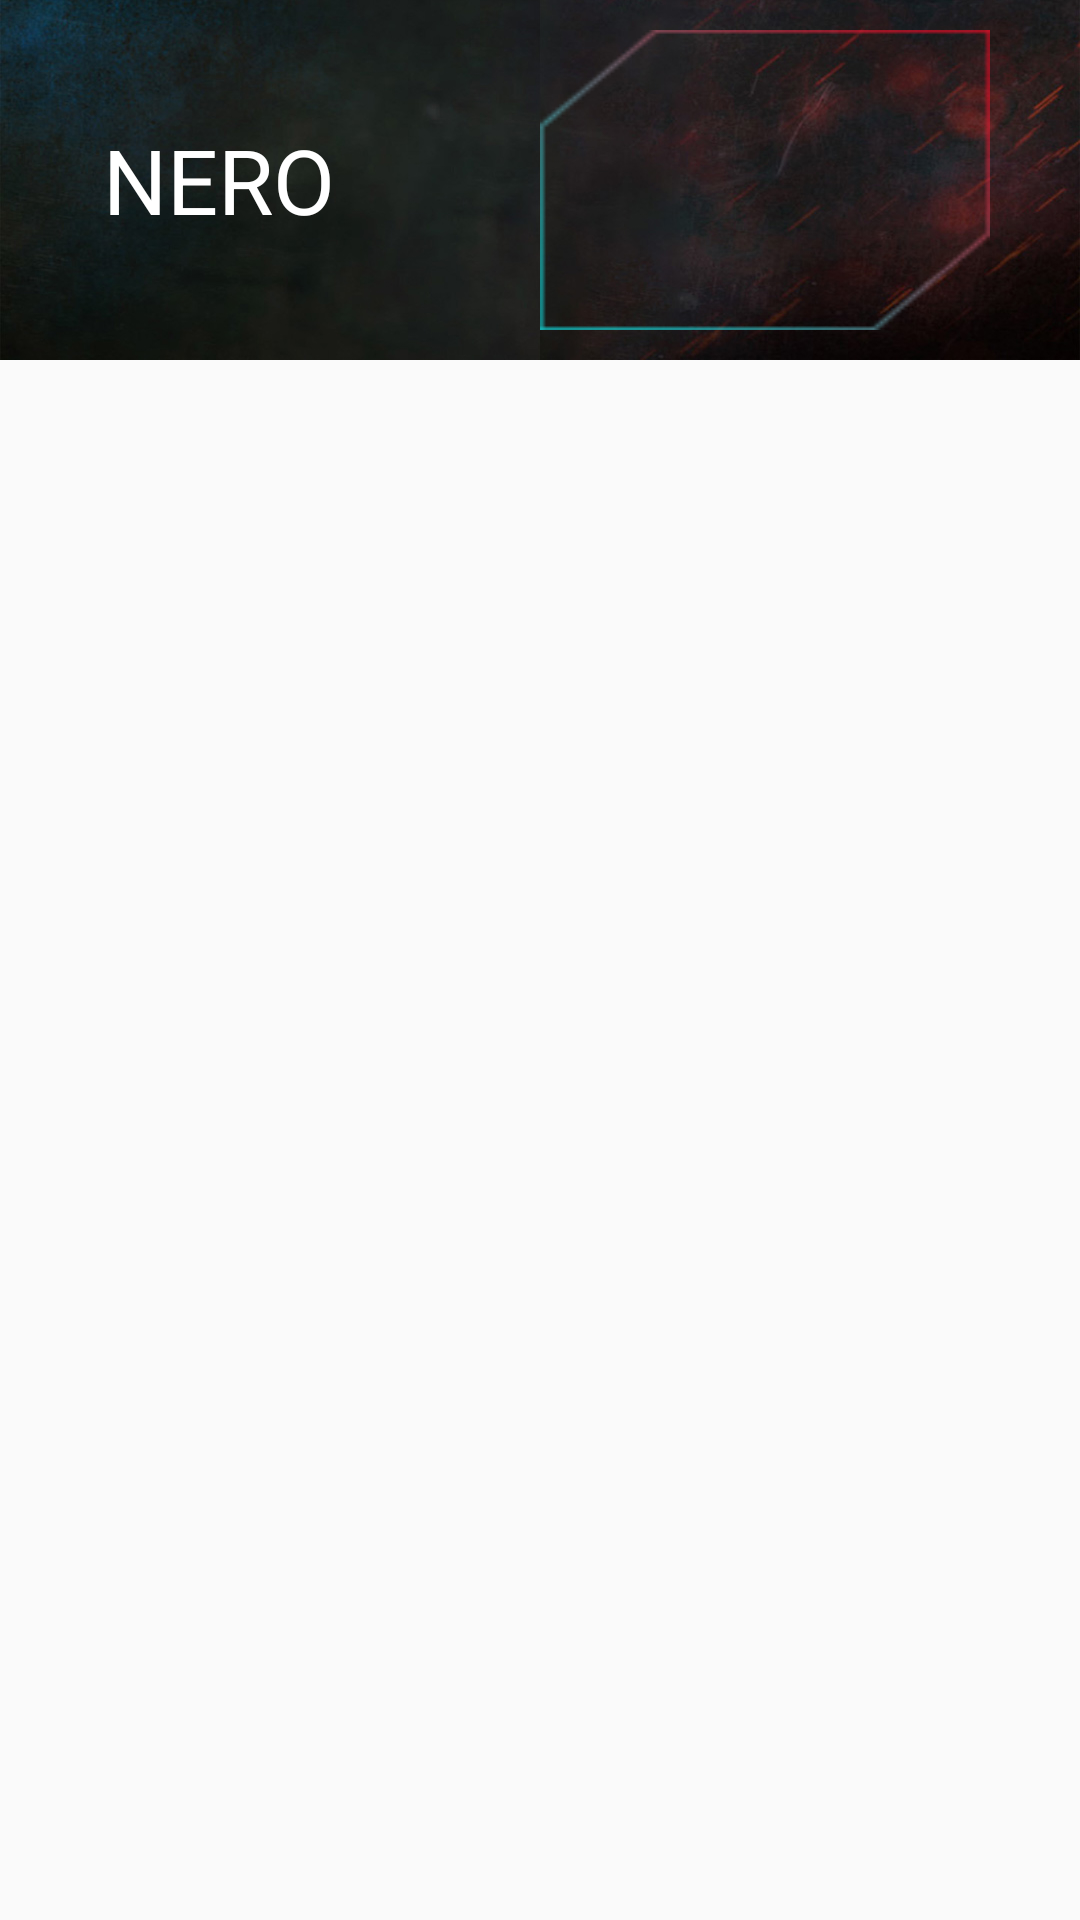

Reconstruct the res/layout file that produces this screen, plus the resources it refers to.
<!-- AndroidManifest.xml: application theme AppTheme -->
<!-- res/layout/lst_personagens.xml -->
<?xml version="1.0" encoding="utf-8"?>
<RelativeLayout xmlns:android="http://schemas.android.com/apk/res/android"
    android:layout_width="match_parent"
    android:layout_height="match_parent"
    android:orientation="vertical">

    <RelativeLayout
        android:id="@+id/lstPersonagens"
        android:layout_width="match_parent"
        android:layout_height="120dp"
        android:background="@drawable/background_lstperson"
        android:padding="10dp">

        <ImageView
            android:id="@+id/imgPersonagens"
            android:layout_width="150dp"
            android:layout_height="120dp"
            android:layout_alignParentEnd="true"
            android:layout_alignParentRight="true"
            android:layout_centerVertical="true"
            android:layout_marginEnd="20dp"
            android:layout_marginRight="20dp"
            android:background="@drawable/ic_border"
            android:src="@drawable/ic_nero" />

        <TextView
            android:id="@+id/nomePersonagens"
            android:layout_width="match_parent"
            android:layout_height="wrap_content"
            android:layout_centerVertical="true"
            android:layout_marginEnd="44dp"
            android:layout_marginRight="44dp"
            android:layout_toStartOf="@id/imgPersonagens"
            android:layout_toLeftOf="@id/imgPersonagens"
            android:text="NERO"
            android:textAlignment="center"
            android:textColor="#fff"
            android:textSize="30sp" />
    </RelativeLayout>
</RelativeLayout>
<!-- resources referenced by this layout -->
<resources>
  <!-- drawable background_lstperson: jpg bitmap (drawable, 94149 bytes) -->
  <!-- drawable ic_border: png bitmap (drawable, 5177 bytes) -->
  <style name="AppTheme" parent="Theme.AppCompat.Light.DarkActionBar">
          
          <item name="colorPrimary">@color/colorPrimary</item>
          <item name="colorPrimaryDark">@color/colorPrimaryDark</item>
          <item name="colorAccent">@color/colorAccent</item>
      </style>
  <color name="colorPrimary">#008577</color>
  <color name="colorPrimaryDark">#00574B</color>
  <color name="colorAccent">#D30000</color>
</resources>
